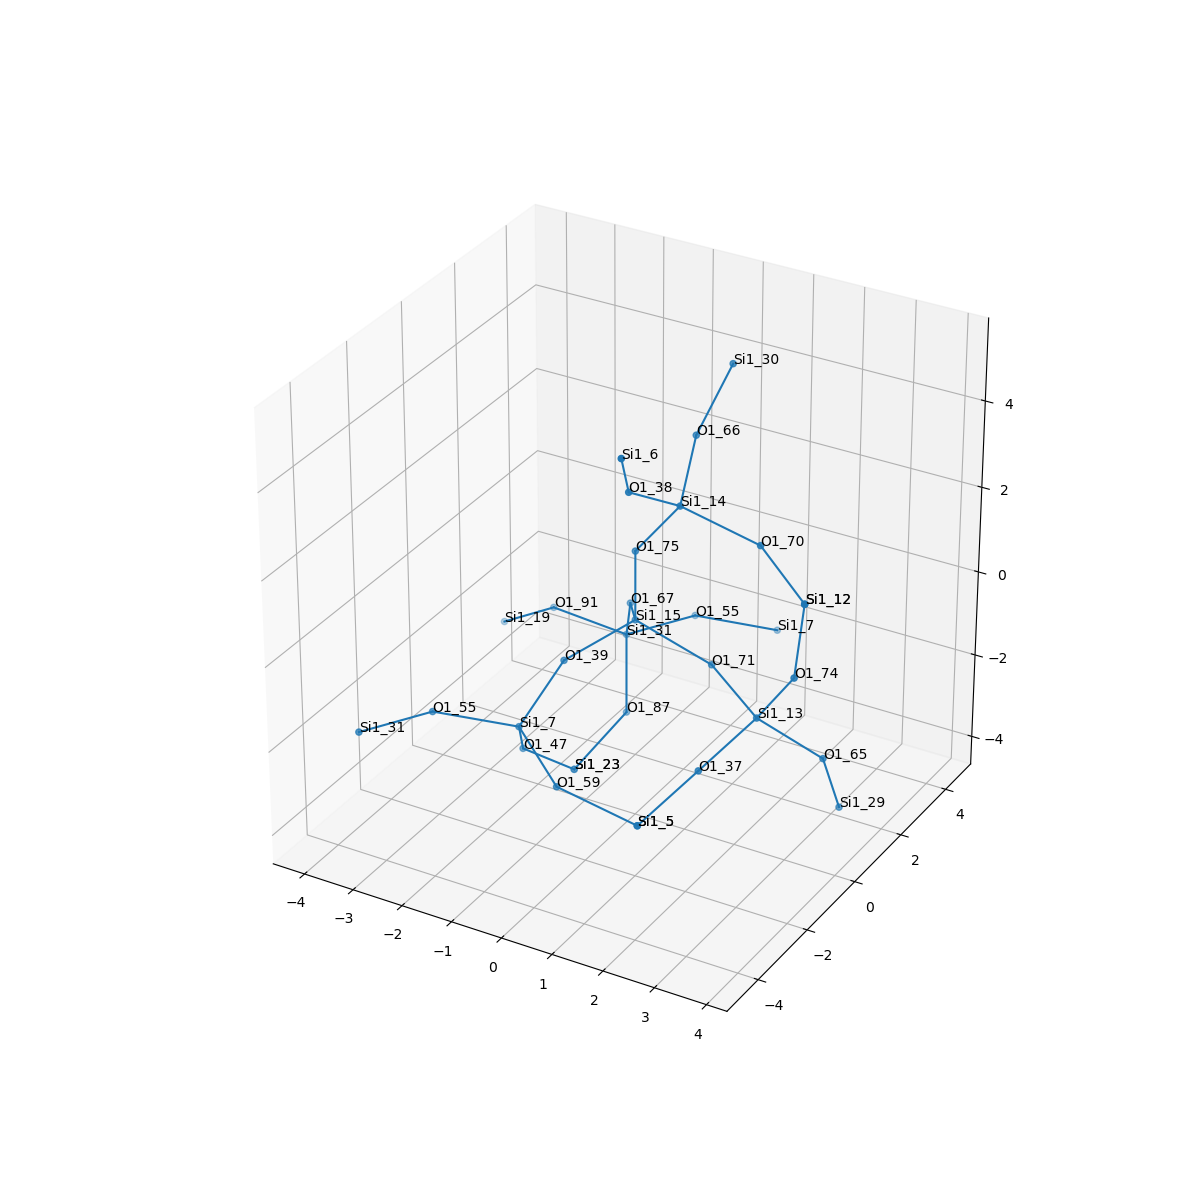

Values plotted in this chart, from the file beside it:
, neighbor_num, isite, atom, x, y, z, front_index
0, 0, 15, Si1, 0.0, 0.0, 0.0, 
1, 1, 39, O1, -0.761, -1.313, -0.5368, 0.0
2, 1, 75, O1, -5.551115123125783e-17, -5.551115123125783e-17, 1.61, 0.0
3, 1, 71, O1, 1.518, 5.551115123125783e-17, -0.5369, 0.0
4, 1, 67, O1, -0.7588, 1.316, -0.5355, 0.0
5, 2, 7, Si1, -1.216, -2.199, -1.801, 1.0
6, 2, 14, Si1, 0.89, -0.02578, 2.951, 2.0
7, 2, 13, Si1, 2.826, -0.8817, -0.8598, 3.0
8, 2, 31, Si1, -1.232, 2.099, -1.858, 4.0
9, 3, 47, O1, -1.655, -1.228, -3.009, 5.0
10, 3, 59, O1, 0.01391, -3.122, -2.277, 5.0
11, 3, 55, O1, -2.46, -3.131, -1.382, 5.0
12, 3, 70, O1, 2.452, -0.02704, 2.559, 6.0
13, 3, 66, O1, 0.56, 1.277, 3.838, 6.0
14, 3, 38, O1, 0.5463, -1.351, 3.798, 6.0
15, 3, 37, O1, 2.381, -2.293, -1.493, 7.0
16, 3, 74, O1, 3.649, -1.139, 0.4995, 7.0
17, 3, 65, O1, 3.758, -0.09395, -1.91, 7.0
18, 3, 87, O1, -0.8077, 1.255, -3.163, 8.0
19, 3, 55, O1, -0.5346, 3.549, -1.905, 8.0
20, 3, 91, O1, -2.833, 2.277, -1.835, 8.0
21, 4, 23, Si1, -1.225, -0.04646, -4.013, 9.0
22, 4, 5, Si1, 1.58, -3.071, -2.651, 10.0
23, 4, 31, Si1, -3.158, -4.581, -1.336, 11.0
24, 4, 12, Si1, 3.716, -0.9075, 2.091, 12.0
25, 4, 30, Si1, 0.9008, 2.038, 5.214, 13.0
26, 4, 6, Si1, 0.8612, -2.259, 5.088, 14.0
27, 4, 5, Si1, 1.58, -3.071, -2.651, 15.0
28, 4, 12, Si1, 3.716, -0.9075, 2.091, 16.0
29, 4, 29, Si1, 3.815, 0.5246, -3.394, 17.0
30, 4, 23, Si1, -1.225, -0.04646, -4.013, 18.0
31, 4, 7, Si1, 0.7094, 4.482, -2.323, 19.0
32, 4, 19, Si1, -4.075, 2.64, -2.795, 20.0
